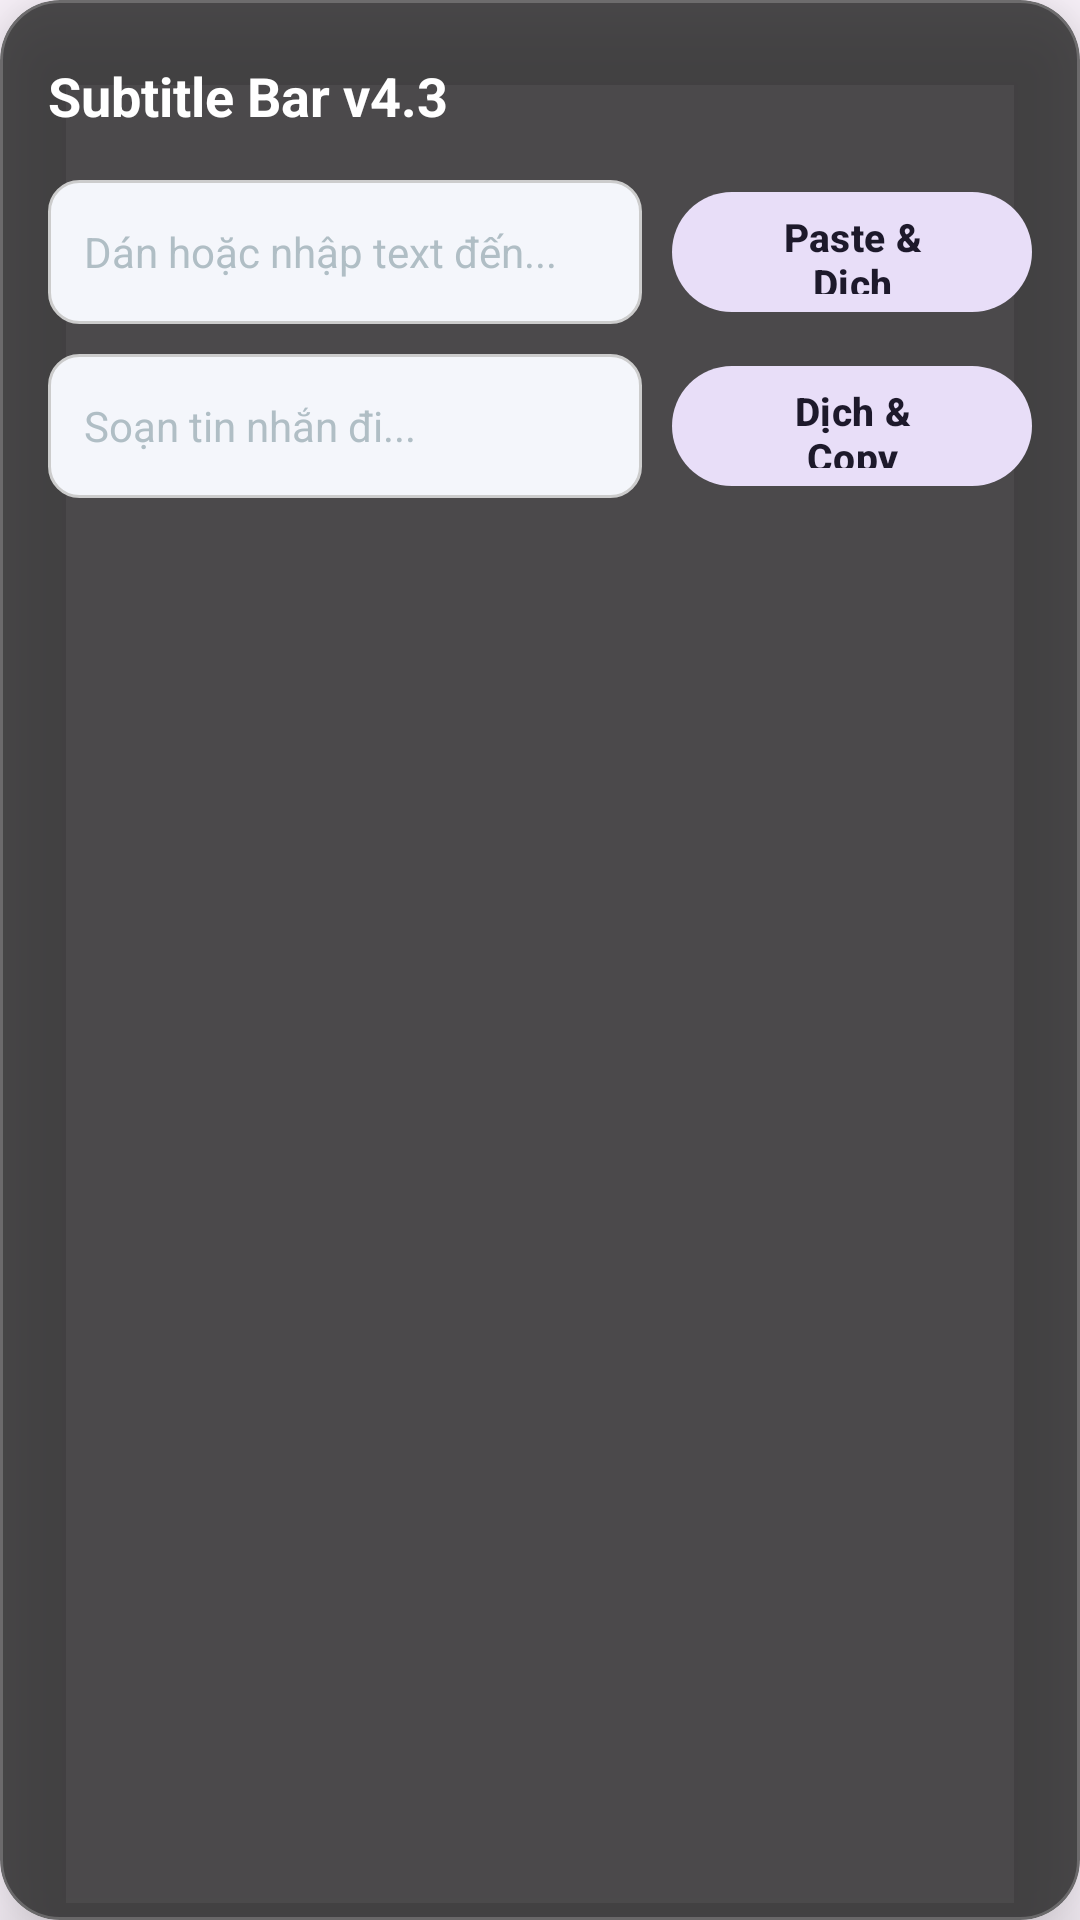

Produce the Android XML layout that renders to this screen, including the resource entries it uses.
<!-- AndroidManifest.xml: application theme Theme.OverlayTranslator -->
<!-- res/layout/overlay_subtitle_bar.xml -->
<?xml version="1.0" encoding="utf-8"?>
<com.google.android.material.card.MaterialCardView xmlns:android="http://schemas.android.com/apk/res/android"
    xmlns:app="http://schemas.android.com/apk/res-auto"
    android:id="@+id/cardSubtitleRoot"
    android:layout_width="match_parent"
    android:layout_height="wrap_content"
    android:layout_marginHorizontal="12dp"
    app:cardBackgroundColor="#CC212121"
    app:cardCornerRadius="20dp"
    app:cardElevation="16dp"
    app:strokeColor="#33FFFFFF"
    app:strokeWidth="1dp">

    <LinearLayout
        android:layout_width="match_parent"
        android:layout_height="wrap_content"
        android:orientation="vertical"
        android:padding="16dp">

        
        <RelativeLayout
            android:id="@+id/layoutSubHeader"
            android:layout_width="match_parent"
            android:layout_height="wrap_content"
            android:layout_marginBottom="12dp">

            <TextView
                android:id="@+id/txtSubTitle"
                android:layout_width="wrap_content"
                android:layout_height="wrap_content"
                android:layout_alignParentStart="true"
                android:layout_centerVertical="true"
                android:text="Subtitle Bar v4.3"
                android:textColor="#FFFFFF"
                android:textSize="18sp"
                android:textStyle="bold" />

            <ImageButton
                android:id="@+id/btnCloseSub"
                android:layout_width="32dp"
                android:layout_height="32dp"
                android:layout_alignParentEnd="true"
                android:layout_centerVertical="true"
                android:background="?attr/selectableItemBackgroundBorderless"
                android:contentDescription="Close"
                android:src="@drawable/ic_close"
                app:tint="#FFFFFF" />

        </RelativeLayout>

        
        <LinearLayout
            android:layout_width="match_parent"
            android:layout_height="wrap_content"
            android:layout_marginBottom="10dp"
            android:gravity="center_vertical"
            android:orientation="horizontal">

            <EditText
                android:id="@+id/inputIncoming"
                android:layout_width="0dp"
                android:layout_height="48dp"
                android:layout_weight="1"
                android:background="@drawable/bg_input"
                android:hint="Dán hoặc nhập text đến..."
                android:paddingHorizontal="12dp"
                android:singleLine="true"
                android:textColor="#FFFFFF"
                android:textColorHint="#B0BEC5"
                android:textSize="14sp" />

            <com.google.android.material.button.MaterialButton
                android:id="@+id/btnPasteTranslate"
                style="@style/Widget.Material3.Button.TonalButton"
                android:layout_width="120dp"
                android:layout_height="48dp"
                android:layout_marginStart="10dp"
                android:text="Paste &amp; Dịch"
                android:textSize="13sp"
                android:textStyle="bold" />

        </LinearLayout>

        
        <LinearLayout
            android:layout_width="match_parent"
            android:layout_height="wrap_content"
            android:gravity="center_vertical"
            android:orientation="horizontal">

            <EditText
                android:id="@+id/inputOutgoing"
                android:layout_width="0dp"
                android:layout_height="48dp"
                android:layout_weight="1"
                android:background="@drawable/bg_input"
                android:hint="Soạn tin nhắn đi..."
                android:paddingHorizontal="12dp"
                android:singleLine="true"
                android:textColor="#FFFFFF"
                android:textColorHint="#B0BEC5"
                android:textSize="14sp" />

            <com.google.android.material.button.MaterialButton
                android:id="@+id/btnTranslateCopy"
                style="@style/Widget.Material3.Button.TonalButton"
                android:layout_width="120dp"
                android:layout_height="48dp"
                android:layout_marginStart="10dp"
                android:text="Dịch &amp; Copy"
                android:textSize="13sp"
                android:textStyle="bold" />

        </LinearLayout>

    </LinearLayout>

</com.google.android.material.card.MaterialCardView>
<!-- resources referenced by this layout -->
<resources>
  <!-- drawable bg_input (drawable) -->
  <?xml version="1.0" encoding="utf-8"?>
  <shape xmlns:android="http://schemas.android.com/apk/res/android"
      android:shape="rectangle">
      <solid android:color="?attr/inputBackgroundColor" />
      <corners android:radius="10dp" />
      <stroke
          android:width="1dp"
          android:color="@color/outline" />
  </shape>
  <style name="Theme.OverlayTranslator" parent="Theme.Material3.DayNight.NoActionBar">
          <item name="colorPrimary">@color/primary</item>
          <item name="colorPrimaryDark">@color/primary_dark</item>
          <item name="colorOnPrimary">@color/on_primary</item>
          <item name="android:statusBarColor">@color/primary_dark</item>
  
          <item name="cardBackgroundColor">#FFFFFF</item>
          <item name="inputBackgroundColor">#F4F6FB</item>
          <item name="resultBackgroundColor">#EBF2FF</item>
          <item name="toggleTrackColor">#E6E8EF</item>
          <item name="overlayTextColor">#111111</item>
          <item name="overlayTextSecondaryColor">#555555</item>
          <item name="overlayIconTint">#111111</item>
      </style>
  <color name="outline">#CCCCCC</color>
  <color name="primary">#405DE6</color>
  <color name="primary_dark">#3048B0</color>
  <color name="on_primary">#FFFFFF</color>
</resources>
